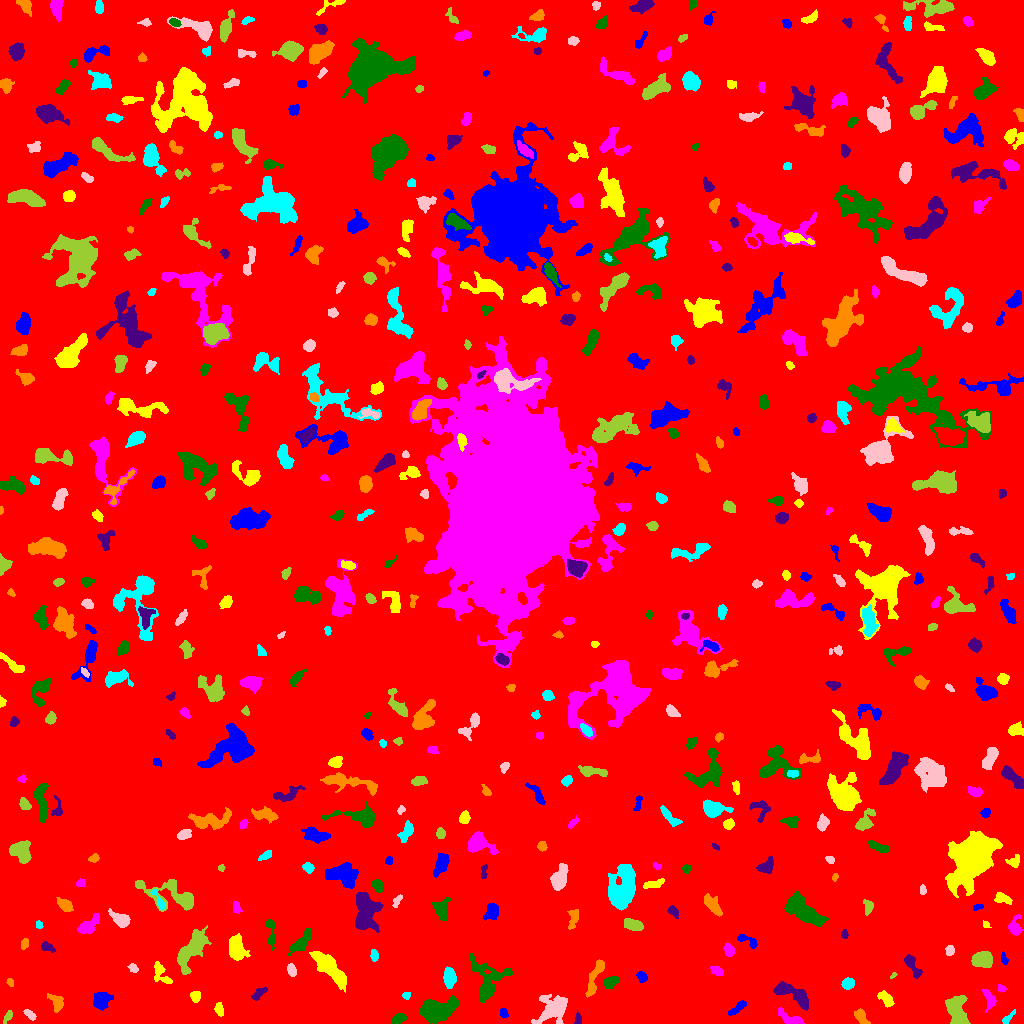

Values plotted in this chart, from the file beside it:
ID, X, Y, A, B, theta, total_flux, mu_max, mu_median, mu_mean, R_fwhm, R_e, R10, R90, x_start, x_end, y_start, y_end, area, greylevel
0, 514.1, 521.3, 302.9, 294.6, 0.7482, 1562292, 12.0, 1.0, 1.79, 95.64, 230.7, 86.2, 390.1, 0, 1023, 0, 1023, 872806, 1.79
1, 503.7, 10.42, 2.532, 1.592, -1.312, 95.0, 3.0, 1.0, 1.267, 3.09, 2.585, 0.9772, 3.989, 500, 508, 5, 15, 75, 6.267
2, 219, 14.24, 3.45, 2.013, -1.284, 330.0, 6.0, 3.0, 3.113, 4.754, 3.338, 1.262, 5.14, 214, 223, 7, 21, 106, 8.113
3, 790.8, 5.042, 8.5, 2.37, -0.4603, 331.0, 6.0, 1.0, 1.532, 2.877, 4.37, 1.493, 7.047, 778, 804, 0, 16, 216, 6.532
4, 398, 4.586, 3.5, 2.158, 0.4381, 348.0, 5.0, 3.0, 2.698, 4.687, 3.523, 1.382, 5.412, 392, 406, 0, 10, 129, 7.698
5, 577.6, 4.527, 3.193, 1.567, -1.541, 165.0, 4.0, 2.0, 2.23, 3.949, 2.646, 1.128, 4.146, 574, 581, 0, 13, 74, 7.23
6, 860.8, 6.931, 4.081, 2.367, -0.948, 376.0, 6.0, 2.0, 2.395, 4.442, 3.7, 1.382, 5.997, 854, 870, 0, 15, 157, 7.395
7, 1007, 4.272, 4.135, 1.457, 0.8104, 151.0, 5.0, 1.0, 1.641, 2.932, 2.523, 0.9772, 4.184, 1002, 1015, 0, 14, 92, 6.641
8, 29.24, 9.124, 3.326, 1.57, -0.709, 178.0, 4.0, 2.0, 1.894, 4.26, 2.932, 1.128, 4.478, 23, 36, 3, 14, 94, 6.894
9, 7.78, 6.576, 3.263, 1.554, 0.9042, 118.0, 5.0, 1.0, 1.372, 1.493, 2.764, 0.7979, 4.442, 3, 12, 0, 13, 86, 6.372
10, 697.3, 22.28, 10.69, 4.445, -1.094, 2242, 12.0, 3.0, 3.982, 5.836, 6.887, 2.459, 11.73, 687, 715, 3, 47, 563, 7.982
11, 737.4, 15.58, 5.907, 1.819, 0.6784, 330.0, 4.0, 2.0, 2.26, 5.754, 3.868, 1.596, 5.917, 728, 746, 8, 23, 146, 7.26
12, 886.1, 24.51, 4.592, 2.368, -0.8196, 534.0, 8.0, 3.0, 3.087, 4.687, 3.909, 1.493, 6.155, 877, 894, 16, 33, 173, 8.087
13, 989.6, 23.82, 4.937, 2.515, -1.234, 391.0, 6.0, 2.0, 2.247, 4.72, 3.868, 1.493, 6.206, 982, 996, 11, 34, 174, 7.247
14, 439.2, 12.12, 9.06, 5.085, 0.4118, 2780, 15.0, 3.0, 4.006, 5.262, 7.442, 2.646, 12.93, 420, 459, 0, 28, 694, 8.006
15, 258.2, 29.49, 4.621, 2.043, 0.7003, 330.0, 4.0, 3.0, 2.558, 5.89, 3.868, 1.596, 5.67, 251, 267, 23, 37, 129, 6.558
16, 56.66, 20.83, 4.461, 2.615, -0.9494, 487.0, 7.0, 2.0, 2.59, 4.222, 3.785, 1.493, 6.257, 47, 63, 11, 30, 188, 7.59
17, 406.1, 28.26, 1.954, 1.777, 0.6871, 140.0, 5.0, 2.0, 2.414, 2.985, 2.394, 0.7979, 3.613, 402, 410, 24, 31, 58, 7.414
18, 552.5, 14.05, 8.623, 5.782, 0.623, 2165, 10.0, 3.0, 3.543, 7.715, 7.291, 2.764, 12.06, 531, 567, 0, 29, 611, 7.543
19, 957.2, 11.46, 8.311, 4.167, -1.361, 2081, 11.0, 4.0, 4.291, 7.001, 6.482, 2.394, 10.09, 945, 970, 0, 28, 485, 9.291
20, 290.7, 20.7, 4.593, 2.82, 1.393, 762.0, 7.0, 3.0, 3.06, 5.754, 4.618, 1.871, 7.225, 284, 298, 9, 30, 249, 8.06
21, 101.7, 22.58, 4.903, 3.939, 0.7093, 708.0, 6.0, 2.0, 2.613, 5.971, 5.14, 2.034, 8.195, 93, 113, 13, 31, 271, 7.613
22, 195, 27.06, 2.467, 2.095, -1.349, 372.0, 9.0, 3.0, 3.477, 3.432, 2.821, 1.128, 4.478, 190, 200, 21, 32, 107, 8.477
23, 1001, 34.98, 1.964, 1.66, -0.8816, 109.0, 4.0, 2.0, 1.946, 3.29, 2.185, 0.7979, 3.568, 998, 1006, 31, 39, 56, 6.946
24, 610.5, 41.56, 3.672, 2.172, 0.5822, 424.0, 7.0, 2.0, 2.684, 4.222, 3.613, 1.382, 5.726, 603, 619, 35, 47, 158, 7.684
25, 794.3, 28.93, 10.5, 3.543, -0.515, 2411, 16.0, 5.0, 5.346, 5.67, 6.408, 2.326, 10.2, 773, 808, 13, 42, 451, 9.346
26, 10.05, 41.36, 2.147, 1.496, -1.146, 87.0, 3.0, 1.5, 1.611, 2.932, 2.185, 0.7979, 3.523, 6, 13, 37, 45, 54, 6.611
27, 847.7, 39.84, 2.77, 2.332, 0.1511, 459.0, 9.0, 3.0, 3.451, 3.742, 3.241, 1.262, 5.262, 841, 854, 34, 46, 133, 8.451
28, 291.6, 53.26, 3.185, 1.968, -1.272, 465.0, 8.0, 5.0, 4.346, 4.787, 3.29, 1.262, 4.951, 287, 296, 47, 60, 107, 10.35
29, 893.5, 48.14, 1.995, 1.014, 0.7381, 81.0, 6.0, 2.0, 2.382, 2.111, 1.693, 0.5642, 2.706, 890, 897, 45, 51, 34, 7.382
30, 207.9, 53.87, 2.118, 1.455, -0.2772, 87.0, 4.0, 1.0, 1.318, 3.038, 2.257, 0.7979, 3.478, 203, 212, 49, 57, 66, 7.318
31, 641.9, 46.25, 2.703, 2.054, -0.9263, 318.0, 7.0, 3.0, 3.087, 3.568, 2.932, 1.128, 4.687, 636, 647, 41, 52, 103, 8.087
32, 160.5, 50.53, 6.555, 3.147, -1.012, 560.0, 8.0, 2.0, 2.569, 3.7, 4.514, 1.596, 7.159, 154, 172, 40, 62, 218, 7.569
33, 716.9, 52.09, 3.269, 1.985, -0.5613, 239.0, 5.0, 2.0, 2.173, 3.7, 3.241, 1.128, 4.918, 710, 723, 48, 57, 110, 7.173
34, 487.8, 42.17, 11.4, 9.087, -1.458, 2657, 14.0, 3.0, 3.716, 5.382, 7.695, 2.646, 13.11, 469, 512, 21, 70, 715, 7.716
35, 912.9, 56.8, 7.48, 2.241, -1.023, 536.0, 7.0, 2.0, 2.54, 4.068, 4.107, 1.493, 6.817, 904, 922, 45, 69, 211, 7.54
36, 594.5, 45.7, 11.38, 2.431, 1.216, 760.0, 8.0, 2.0, 2.492, 4.983, 5.47, 2.111, 8.406, 585, 604, 26, 64, 305, 7.492
37, 449.6, 46.6, 4.608, 2.68, -1.498, 982.0, 10.0, 4.0, 4.307, 5.528, 4.442, 1.784, 7.114, 443, 456, 35, 57, 228, 9.307
38, 133.1, 55.58, 2.378, 1.834, -0.6605, 232.0, 7.0, 3.0, 3.013, 3.038, 2.585, 0.9772, 4.146, 127, 138, 51, 60, 77, 8.013
39, 982.6, 64.15, 5.078, 3.519, -0.1021, 2109, 14.0, 7.0, 6.847, 7.114, 5.412, 2.185, 8.311, 971, 992, 56, 72, 308, 10.85
40, 7.534, 72.78, 2.749, 1.446, 1.547, 103.0, 4.0, 1.0, 1.288, 2.932, 2.394, 0.7979, 3.989, 4, 11, 65, 79, 80, 7.287
41, 1004, 64.58, 3.19, 1.556, -1.318, 189.0, 5.0, 3.0, 2.662, 3.432, 2.764, 0.9772, 4.222, 1001, 1008, 59, 72, 71, 6.662
42, 330.4, 54.75, 12.73, 3.696, -0.8121, 2505, 10.0, 4.0, 3.951, 7.858, 7.919, 2.932, 12.41, 309, 346, 31, 72, 634, 7.951
43, 729.1, 73.65, 2.891, 2.211, -1.118, 386.0, 8.0, 3.0, 3.19, 3.785, 3.09, 1.128, 5.14, 723, 734, 67, 81, 121, 8.19
44, 301.2, 81.16, 7.523, 2.648, 0.8759, 1156, 10.0, 4.0, 4.0, 5.971, 5.202, 1.954, 8.195, 288, 311, 67, 95, 289, 10.0
45, 47.3, 76.5, 3.588, 2.091, -0.3949, 356.0, 5.0, 3.0, 3.179, 4.82, 3.432, 1.493, 5.202, 41, 55, 71, 82, 112, 8.179
46, 24.4, 80.18, 2.263, 1.673, 1.318, 179.0, 6.0, 2.0, 2.237, 3.241, 2.394, 0.7979, 3.868, 21, 28, 74, 85, 80, 8.238
47, 374.2, 68.04, 2.936, 1.887, -1.444, 233.0, 5.0, 3.0, 2.618, 3.909, 3.038, 1.128, 4.583, 370, 378, 62, 74, 89, 7.618
48, 949.8, 73.12, 2.315, 1.825, 1.522, 193.0, 5.0, 2.0, 2.193, 3.432, 2.646, 0.9772, 4.107, 945, 954, 68, 78, 88, 8.193
49, 192, 74.36, 10.8, 4.181, 0.9357, 3451, 14.0, 4.0, 5.06, 8.556, 7.506, 2.932, 12.35, 177, 211, 49, 98, 682, 9.06
50, 134.6, 80.71, 2.957, 2.1, -0.273, 253.0, 5.0, 2.0, 2.3, 3.868, 3.141, 1.262, 4.918, 128, 141, 76, 86, 110, 7.3
51, 746.9, 82.92, 6.55, 2.264, -0.4951, 259.0, 4.0, 2.0, 1.774, 4.918, 3.742, 1.382, 6.077, 737, 757, 75, 89, 146, 6.774
52, 236, 75.77, 6.149, 3.594, -1.422, 2044, 14.0, 4.0, 5.465, 6.507, 5.528, 2.185, 9.045, 229, 250, 63, 90, 374, 9.465
53, 1015, 96.41, 5.217, 3.05, 1.495, 586.0, 7.0, 3.0, 3.134, 4.222, 4.297, 1.596, 6.933, 1008, 1023, 88, 109, 187, 7.134
54, 270.8, 91.36, 8.806, 2.098, -1.464, 529.0, 6.0, 3.0, 2.891, 5.781, 4.37, 1.693, 6.747, 265, 275, 73, 104, 183, 6.891
55, 844.6, 89.28, 2.248, 1.58, -1.377, 90.0, 3.0, 1.0, 1.5, 2.985, 2.394, 0.7979, 3.742, 841, 848, 85, 94, 60, 6.5
56, 573, 105.1, 5.71, 2.091, 1.391, 309.0, 5.0, 2.0, 1.884, 3.742, 3.7, 1.382, 5.89, 567, 578, 94, 114, 164, 6.884
57, 38.77, 98.46, 2.06, 1.64, -1.277, 133.0, 6.0, 2.0, 2.463, 2.764, 2.257, 0.7979, 3.523, 36, 43, 95, 103, 54, 8.463
58, 121.1, 103.9, 4.971, 2.737, -0.549, 909.0, 11.0, 3.0, 3.885, 4.37, 4.107, 1.596, 6.979, 108, 130, 96, 115, 234, 8.885
59, 632.6, 98.72, 4.537, 2.368, -0.257, 779.0, 8.0, 3.0, 3.8, 5.698, 4.184, 1.693, 6.652, 624, 643, 93, 105, 205, 8.8
... 501 more rows
